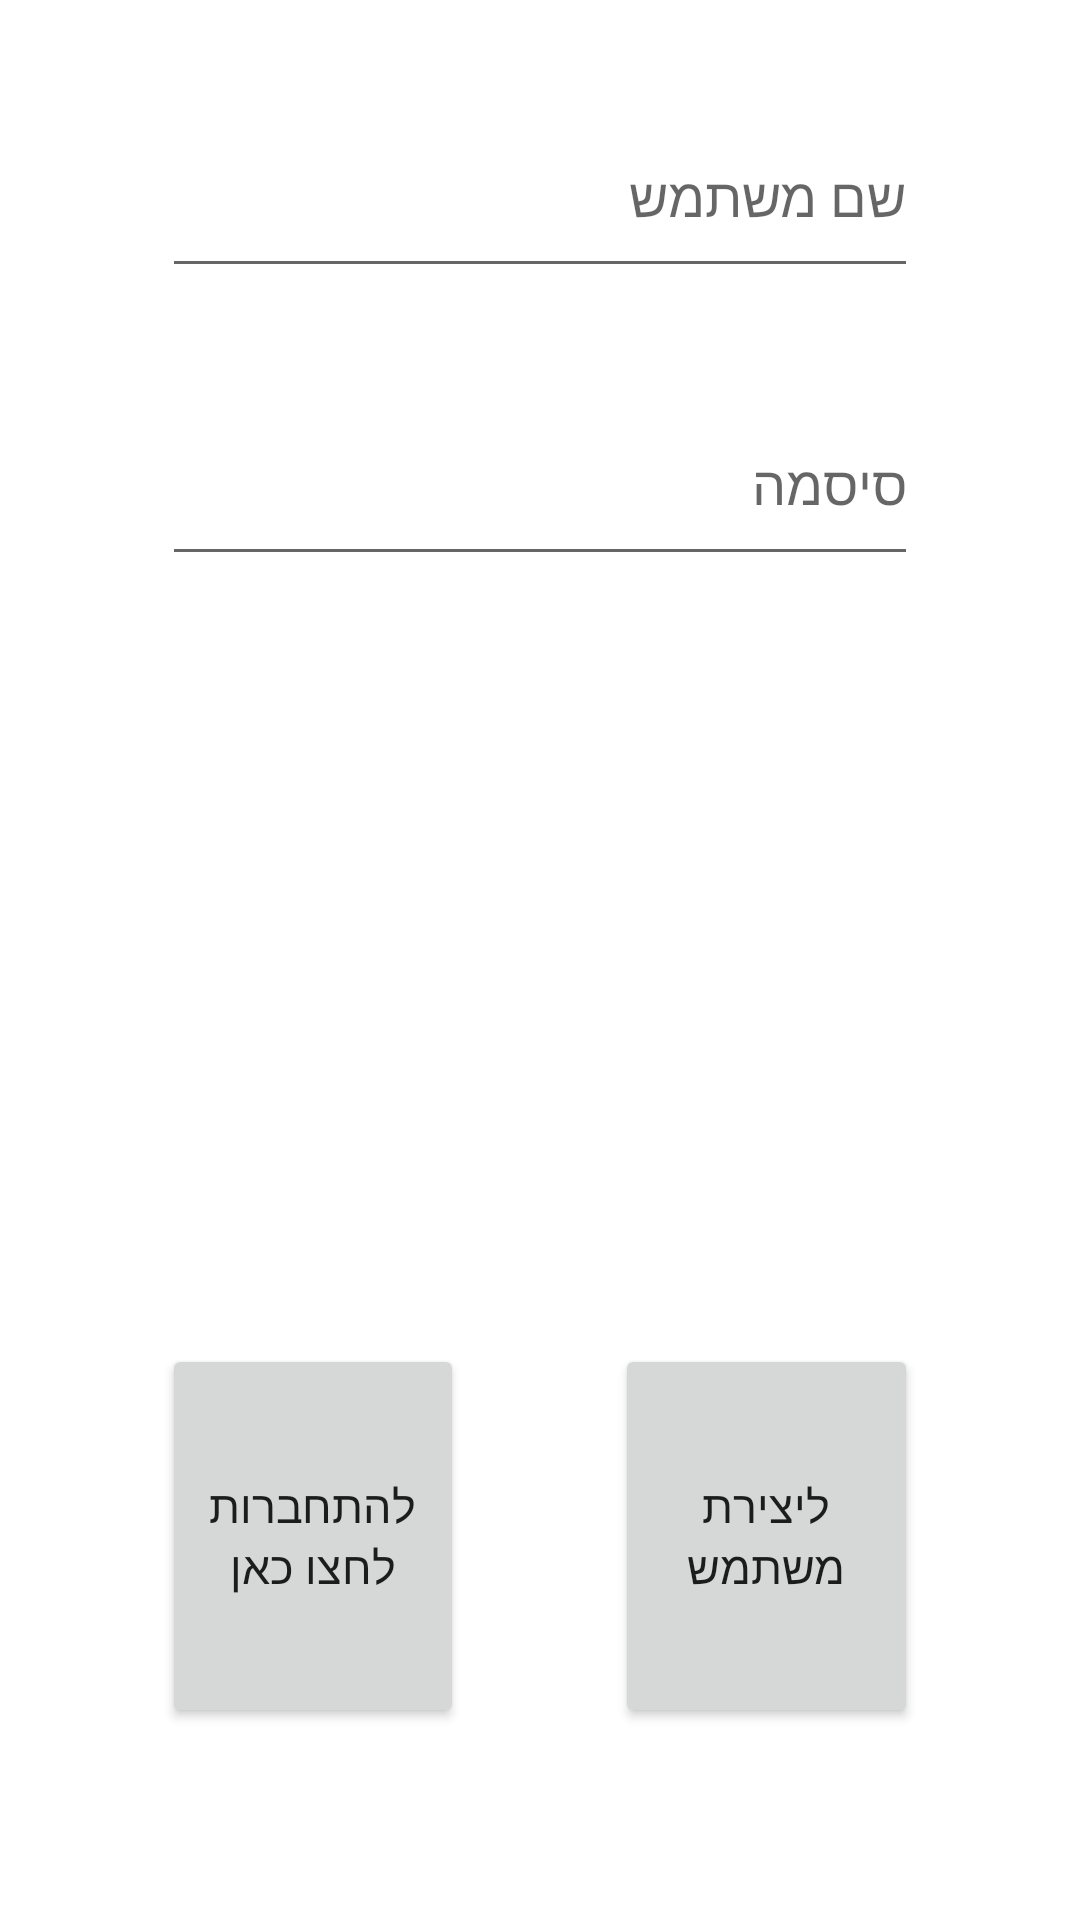

The Android layout XML behind this screen, and the referenced resources:
<!-- AndroidManifest.xml: application theme Theme.StarsBook -->
<!-- res/layout/activity_main.xml -->
<?xml version="1.0" encoding="utf-8"?>
<androidx.constraintlayout.widget.ConstraintLayout xmlns:android="http://schemas.android.com/apk/res/android"
    xmlns:app="http://schemas.android.com/apk/res-auto"
    xmlns:tools="http://schemas.android.com/tools"
    android:layout_width="match_parent"
    android:layout_height="match_parent"
    tools:context=".MainActivity">
    <LinearLayout
        android:layout_width="match_parent"
        android:layout_height="match_parent"
        android:weightSum="100"
        android:orientation="horizontal">
        <TextView
            android:layout_width="0dp"
            android:layout_height="match_parent"
            android:layout_weight="15"/>
        <LinearLayout
            android:layout_width="0dp"
            android:layout_height="match_parent"
            android:layout_weight="70"
            android:orientation="vertical"
            android:weightSum="100">
            <TextView
                android:layout_width="match_parent"
                android:layout_height="0dp"
                android:layout_weight="5"/>
            <EditText
                android:layout_width="match_parent"
                android:layout_height="0dp"
                android:layout_weight="10"
                android:hint="@string/user_name"
                android:id="@+id/etUserNameMainActivity"/>
            <TextView
                android:layout_width="match_parent"
                android:layout_height="0dp"
                android:layout_weight="5"/>
            <EditText
                android:layout_width="match_parent"
                android:layout_height="0dp"
                android:layout_weight="10"
                android:hint="@string/password"
                android:id="@+id/etPasswordMainActivity"/>
            <TextView
                android:layout_width="match_parent"
                android:layout_height="0dp"
                android:layout_weight="40"/>
            <LinearLayout
                android:layout_width="match_parent"
                android:layout_height="0dp"
                android:layout_weight="20"
                android:orientation="horizontal"
                android:weightSum="100">
                <Button
                    android:layout_width="0dp"
                    android:layout_height="match_parent"
                    android:layout_weight="40"
                    android:text="@string/login"
                    android:textSize="15dp"
                    android:id="@+id/btLoginMainActivity"/>
                <TextView
                    android:layout_width="0dp"
                    android:layout_height="match_parent"
                    android:layout_weight="20"/>
                <Button
                    android:layout_width="0dp"
                    android:layout_height="match_parent"
                    android:layout_weight="40"
                    android:text="@string/create_user"
                    android:textSize="15dp"
                    android:id="@+id/btCreateUserMainActivity"/>
            </LinearLayout>
            <TextView
                android:layout_width="match_parent"
                android:layout_height="0dp"
                android:layout_weight="10"/>
        </LinearLayout>
        <TextView
            android:layout_width="0dp"
            android:layout_height="match_parent"
            android:layout_weight="15"/>
    </LinearLayout>

</androidx.constraintlayout.widget.ConstraintLayout>
<!-- resources referenced by this layout -->
<resources>
  <string name="create_user">ליצירת משתמש</string>
  <string name="login">להתחברות לחצו כאן</string>
  <string name="password">סיסמה</string>
  <string name="user_name">שם משתמש</string>
  <style name="Theme.StarsBook" parent="Theme.MaterialComponents.DayNight.DarkActionBar">
          
          <item name="colorPrimary">@color/purple_500</item>
          <item name="colorPrimaryVariant">@color/purple_700</item>
          <item name="colorOnPrimary">@color/white</item>
          
          <item name="colorSecondary">@color/teal_200</item>
          <item name="colorSecondaryVariant">@color/teal_700</item>
          <item name="colorOnSecondary">@color/black</item>
          
          <item name="android:statusBarColor" tools:targetApi="l">?attr/colorPrimaryVariant</item>
          
      </style>
  <!-- not gathered from this repository: default colours our renderer supplied (Android Studio template values) -->
  <color name="purple_500">#FF6200EE</color>
  <color name="purple_700">#FF3700B3</color>
  <color name="teal_200">#FF03DAC5</color>
  <color name="teal_700">#FF018786</color>
  <color name="black">#FF000000</color>
  <color name="white">#FFFFFFFF</color>
</resources>
